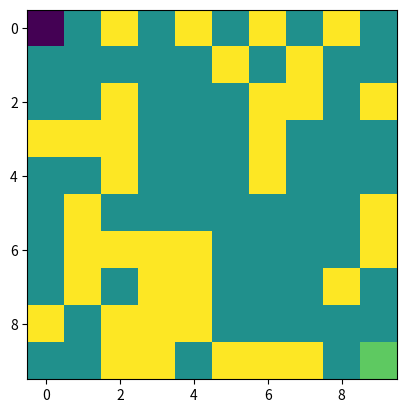
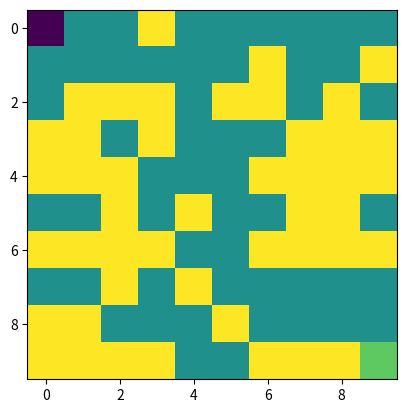
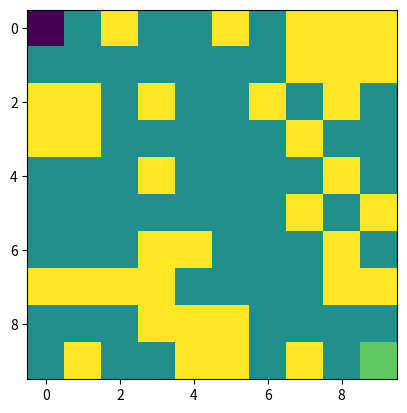
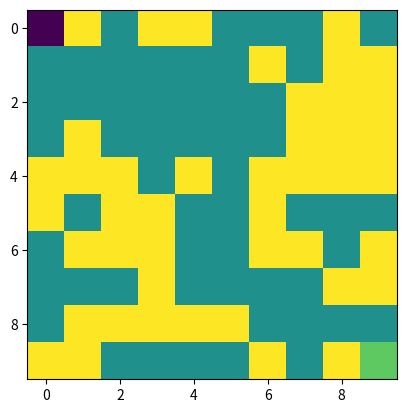
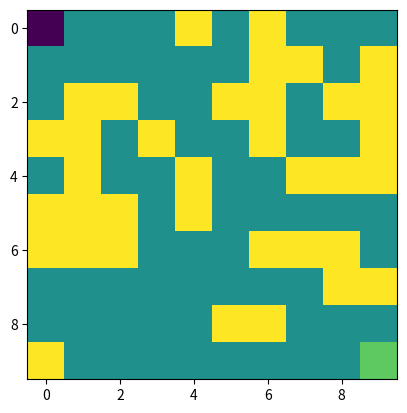
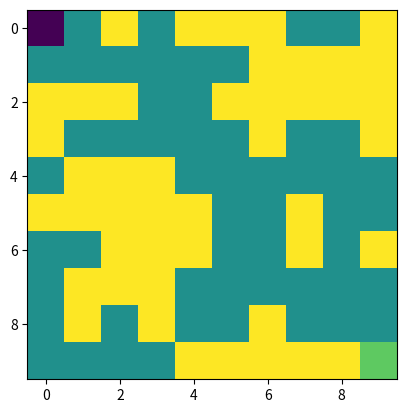
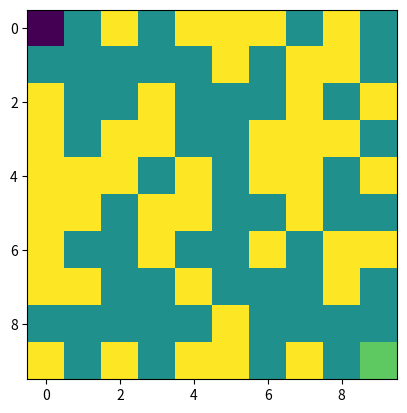
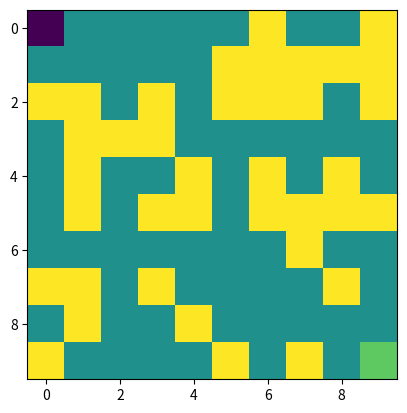
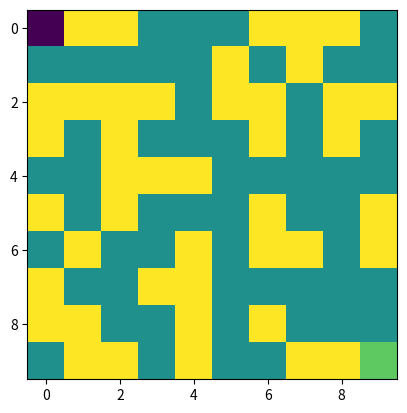
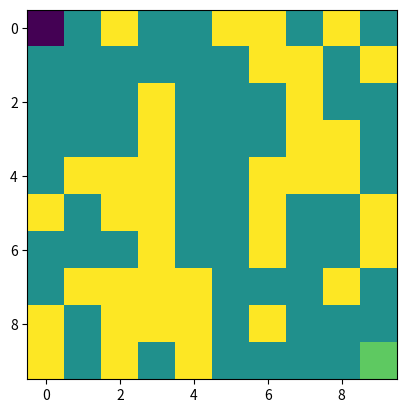

These figures' Python source, in order:
import numpy as np
import random
import matplotlib.pyplot as plt 

# I want to generate maze
# 1. Start from left top corner
# 2. End at right bottom corner

# 3. Have a path from start to end
# 4. Have a path from start to end that is not straight
# 5. Have a path from start to end that is not straight and has a loop
# 6. Have a path from start to end that is not straight and has a loop and has a branch

# Finally, randomly place obstacles that is not on the path


def get_valid_next(current,N):
    next_x = min(current[0]+1,N-1)
    next_y = min(current[1]+1,N-1)
    next_option_1 = (next_x,current[1])
    next_option_2 = (current[0],next_y)
    next = random.choice([next_option_1, next_option_2])
    return next


# Given N, generate a maze of size N x N
# return a numpy array of size N x N
def gen_polygonal_path_maze(N,num_paths):
    maze = np.zeros((N,N))
    maze[0,0] = -1 # start
    maze[N-1,N-1] = 2 # end

    # valid path: 1
    # invalid path 0
    # obstacles: 3

    # generate a path from start to end
    for i in range(num_paths):
        current = (0,0)
        while current != (N-1,N-1):
            next = get_valid_next(current,N)
            if next == (N-1,N-1):
                break
            maze[next] = 1
            current = next

    return maze


def add_obstacles(maze):
    N = maze.shape[0]
    # add obstacles to where there is no path
    for i in range(N):
        for j in range(N):
            if maze[i,j] == 0:
                maze[i,j] = random.choice([0,3])
    for i in range(N):
        for j in range(N):
            if maze[i,j] == 0:
                maze[i,j] = 1
    return maze


def visualize_maze(maze):
    plt.imshow(maze)
    plt.show()
    # save to file
    plt.savefig("maze.png")


if __name__ == "__main__":
    N = 10
    maze = gen_polygonal_path_maze(N,1)
    for i in range(10):
        new_maze = maze.copy()
        new_maze = add_obstacles(new_maze)
        plt.imshow(new_maze)
        # save to file
        plt.savefig(f"maze_{i}.png")
        plt.show()
        plt.close()
        # visualize_maze(maze)
